Photos from the image-classification dataset "Apple Blossom Images" in the GitHub repository 19ngxuan/appleBlossomDataset. Its 10 classes are: BBCH stage 53, BBCH stage 54, BBCH stage 56, BBCH stage 57, BBCH stage 59, BBCH stage 61, BBCH stage 65, BBCH stage 67, BBCH stage 69, BBCH stage 71.

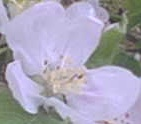
Label: BBCH stage 65

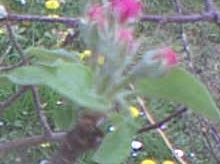
Label: BBCH stage 59

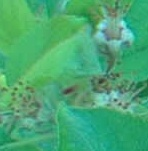
Label: BBCH stage 69

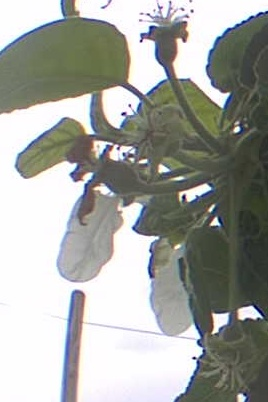
Label: BBCH stage 67

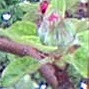
Label: BBCH stage 57

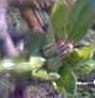
Label: BBCH stage 56
